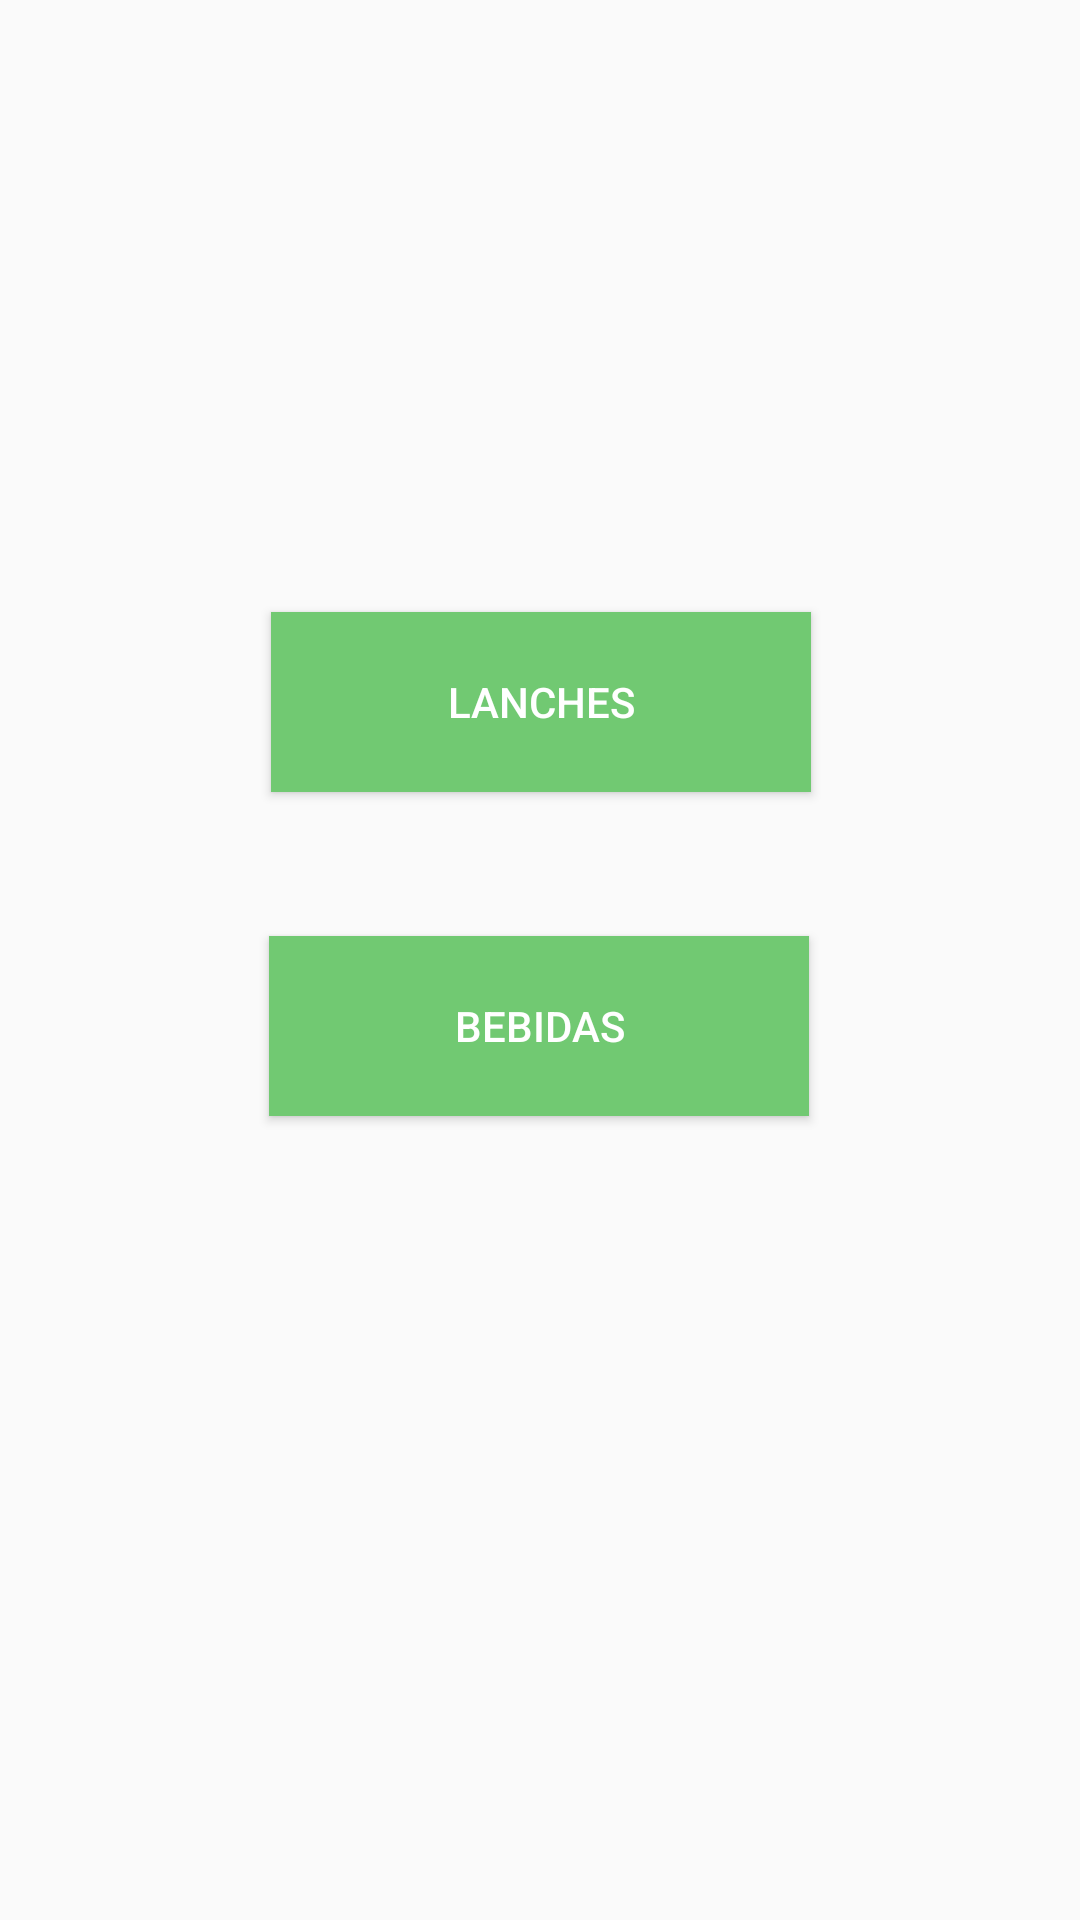

Produce the Android XML layout that renders to this screen, including the resource entries it uses.
<!-- AndroidManifest.xml: application theme AppTheme -->
<!-- res/layout/activity_escolher_tipo_produto.xml -->
<?xml version="1.0" encoding="utf-8"?>
<androidx.constraintlayout.widget.ConstraintLayout xmlns:android="http://schemas.android.com/apk/res/android"
    xmlns:app="http://schemas.android.com/apk/res-auto"
    xmlns:tools="http://schemas.android.com/tools"
    android:layout_width="match_parent"
    android:layout_height="match_parent"
    tools:context="br.ucs.androidlanches.ui.activity.EscolherTipoProdutoActivity">

    <Button
        android:id="@+id/btn_lanches"
        android:layout_width="180dp"
        android:layout_height="60dp"
        android:layout_marginTop="204dp"
        android:background="@color/VerdeOutro"
        android:textColor="#fff"
        android:text="Lanches"

        app:layout_constraintEnd_toEndOf="parent"
        app:layout_constraintHorizontal_bias="0.501"
        app:layout_constraintStart_toStartOf="parent"
        app:layout_constraintTop_toTopOf="parent" />

    <Button
        android:id="@+id/btn_bebidas"
        android:layout_width="180dp"
        android:layout_height="60dp"
        android:layout_marginTop="312dp"
        android:background="@color/VerdeOutro"
        android:textColor="#fff"
        android:text="Bebidas"
        app:layout_constraintEnd_toEndOf="parent"
        app:layout_constraintHorizontal_bias="0.498"
        app:layout_constraintStart_toStartOf="parent"
        app:layout_constraintTop_toTopOf="parent" />


</androidx.constraintlayout.widget.ConstraintLayout>
<!-- resources referenced by this layout -->
<resources>
  <color name="VerdeOutro">#71C972</color>
  <style name="AppTheme" parent="Theme.MaterialComponents.Light.DarkActionBar.Bridge">
          
          <item name="colorPrimary">@color/colorPrimary</item>
          <item name="colorPrimaryDark">@color/colorPrimaryDark</item>
          <item name="colorAccent">@color/colorAccent</item>
  
  
  
          
  
          
  
          <item name="textAppearanceHeadline1">@style/TextAppearance.MaterialComponents.Headline1</item>
          <item name="textAppearanceHeadline2">@style/TextAppearance.MaterialComponents.Headline2</item>
          <item name="textAppearanceHeadline3">@style/TextAppearance.MaterialComponents.Headline3</item>
          <item name="textAppearanceHeadline4">@style/TextAppearance.MaterialComponents.Headline4</item>
          <item name="textAppearanceHeadline5">@style/TextAppearance.MaterialComponents.Headline5</item>
          <item name="textAppearanceHeadline6">@style/TextAppearance.MaterialComponents.Headline6</item>
          <item name="textAppearanceSubtitle1">@style/TextAppearance.MaterialComponents.Subtitle1</item>
          <item name="textAppearanceSubtitle2">@style/TextAppearance.MaterialComponents.Subtitle2</item>
          <item name="textAppearanceBody1">@style/TextAppearance.MaterialComponents.Body1</item>
          <item name="textAppearanceBody2">@style/TextAppearance.MaterialComponents.Body2</item>
          <item name="textAppearanceCaption">@style/TextAppearance.MaterialComponents.Caption</item>
          <item name="textAppearanceButton">@style/TextAppearance.MaterialComponents.Button</item>
          <item name="textAppearanceOverline">@style/TextAppearance.MaterialComponents.Overline</item>
  
      </style>
  <color name="colorPrimary">#222629</color>
  <color name="colorPrimaryDark">#000</color>
  <color name="colorAccent">#03DAC5</color>
</resources>
